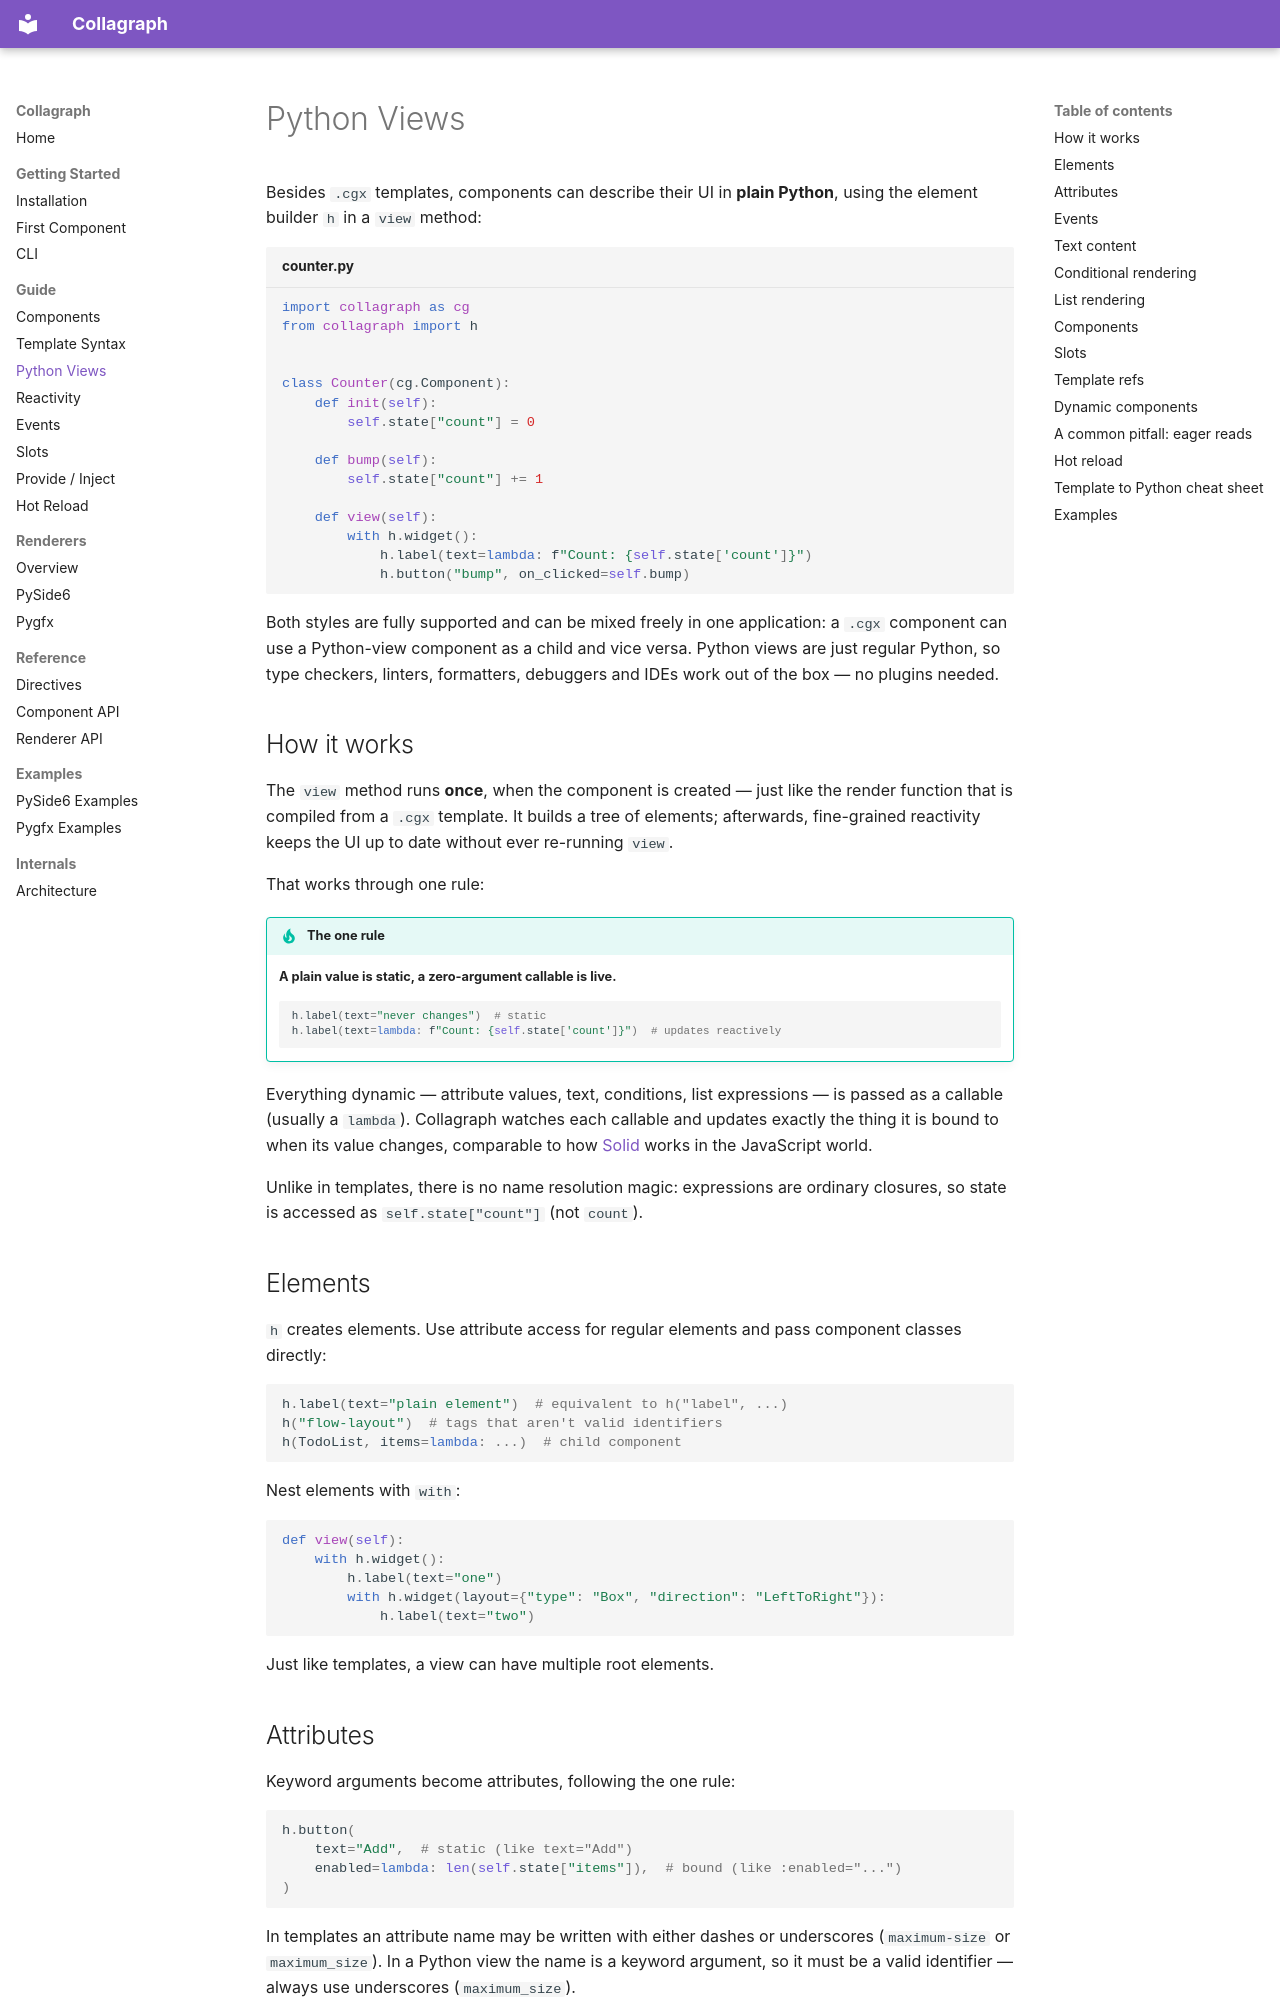

repository: fork-tongue/collagraph · page: guide/python-views/index.html · generator: mkdocs

# Python Views

Besides `.cgx` templates, components can describe their UI in **plain Python**, using the element builder `h` in a `view` method:

```python title="counter.py"
import collagraph as cg
from collagraph import h


class Counter(cg.Component):
    def init(self):
        self.state["count"] = 0

    def bump(self):
        self.state["count"] += 1

    def view(self):
        with h.widget():
            h.label(text=lambda: f"Count: {self.state['count']}")
            h.button("bump", on_clicked=self.bump)
```

Both styles are fully supported and can be mixed freely in one application: a `.cgx` component can use a Python-view component as a child and vice versa. Python views are just regular Python, so type checkers, linters, formatters, debuggers and IDEs work out of the box — no plugins needed.

## How it works

The `view` method runs **once**, when the component is created — just like the render function that is compiled from a `.cgx` template. It builds a tree of elements; afterwards, fine-grained reactivity keeps the UI up to date without ever re-running `view`.

That works through one rule:

!!! tip "The one rule"
    **A plain value is static, a zero-argument callable is live.**

    ```python
    h.label(text="never changes")  # static
    h.label(text=lambda: f"Count: {self.state['count']}")  # updates reactively
    ```

Everything dynamic — attribute values, text, conditions, list expressions — is passed as a callable (usually a `lambda`). Collagraph watches each callable and updates exactly the thing it is bound to when its value changes, comparable to how [Solid](https://www.solidjs.com) works in the JavaScript world.

Unlike in templates, there is no name resolution magic: expressions are ordinary closures, so state is accessed as `self.state["count"]` (not `count`).

## Elements

`h` creates elements. Use attribute access for regular elements and pass component classes directly:

```python
h.label(text="plain element")  # equivalent to h("label", ...)
h("flow-layout")  # tags that aren't valid identifiers
h(TodoList, items=lambda: ...)  # child component
```

Nest elements with `with`:

```python
def view(self):
    with h.widget():
        h.label(text="one")
        with h.widget(layout={"type": "Box", "direction": "LeftToRight"}):
            h.label(text="two")
```

Just like templates, a view can have multiple root elements.
